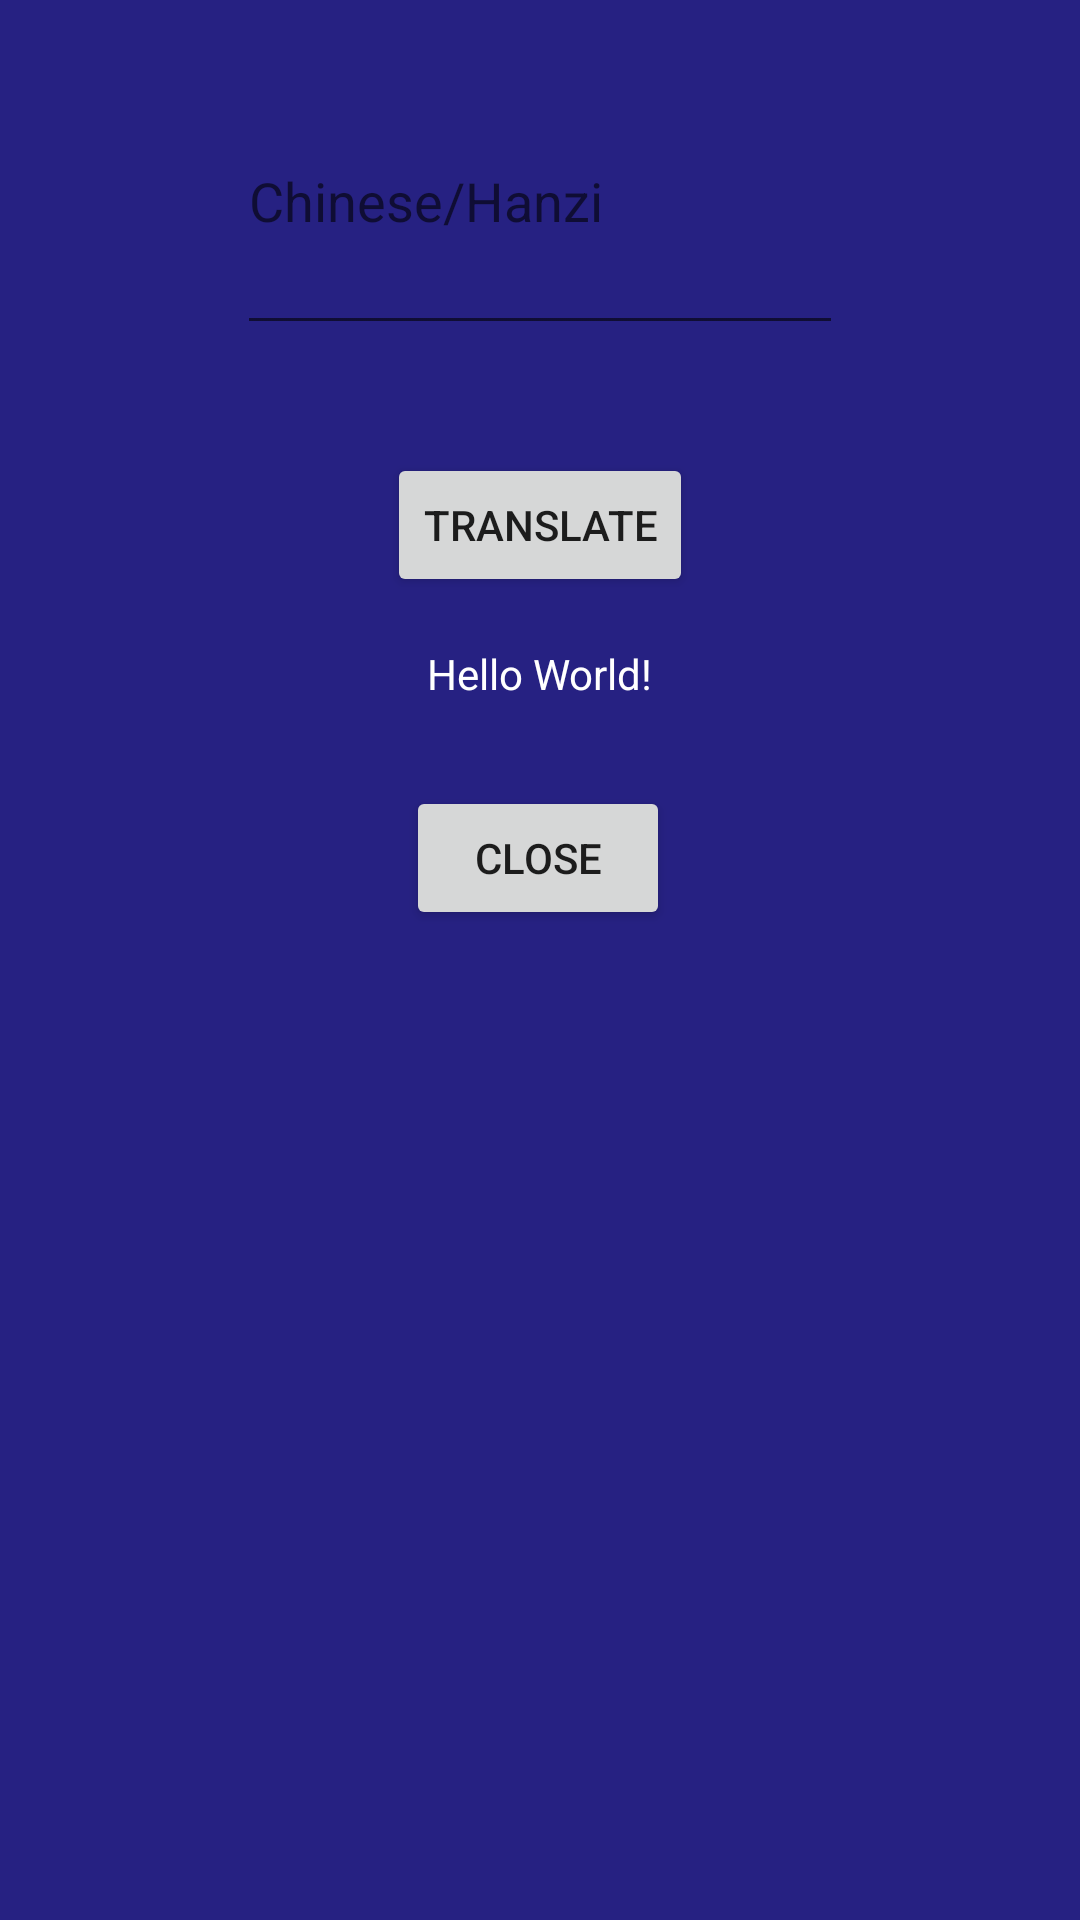

Layout XML and referenced resources for this Android screen:
<!-- AndroidManifest.xml: application theme Theme.LangHelper -->
<!-- res/layout/floating_layout.xml -->
<?xml version="1.0" encoding="utf-8"?>
<androidx.constraintlayout.widget.ConstraintLayout xmlns:android="http://schemas.android.com/apk/res/android"
    xmlns:app="http://schemas.android.com/apk/res-auto"
    xmlns:tools="http://schemas.android.com/tools"
    android:layout_width="match_parent"
    android:layout_height="match_parent"
    android:background="@color/perp"

    tools:context=".MainActivity">
    

    <TextView
        android:id="@+id/idPinyinText"
        android:layout_width="wrap_content"
        android:layout_height="wrap_content"
        android:layout_marginTop="16dp"
        android:text="Hello World!"
        android:textColor="@color/white"
        app:layout_constraintLeft_toLeftOf="parent"
        app:layout_constraintRight_toRightOf="parent"
        app:layout_constraintTop_toBottomOf="@+id/idButtonTranslate" />

    <Button
        android:id="@+id/idButtonCloseFloat"
        android:layout_width="wrap_content"
        android:layout_height="wrap_content"
        android:layout_marginTop="28dp"
        android:text="Close"
        app:layout_constraintEnd_toEndOf="parent"
        app:layout_constraintHorizontal_bias="0.498"
        app:layout_constraintStart_toStartOf="parent"
        app:layout_constraintTop_toBottomOf="@+id/idPinyinText" />

    <EditText
        android:id="@+id/idHanziText"
        android:layout_width="202dp"
        android:layout_height="99dp"
        android:layout_marginTop="16dp"
        android:hint="Chinese/Hanzi"
        android:textColor="@color/white"
        app:layout_constraintLeft_toLeftOf="parent"
        app:layout_constraintRight_toRightOf="parent"
        app:layout_constraintTop_toTopOf="parent" />

    <Button
        android:id="@+id/idButtonTranslate"
        android:layout_width="wrap_content"
        android:layout_height="wrap_content"
        android:layout_marginTop="36dp"
        android:text="translate"
        app:layout_constraintEnd_toEndOf="parent"
        app:layout_constraintStart_toStartOf="parent"
        app:layout_constraintTop_toBottomOf="@+id/idHanziText" />
</androidx.constraintlayout.widget.ConstraintLayout>
<!-- resources referenced by this layout -->
<resources>
  <color name="perp">#262182</color>
  <color name="white">#FFFFFFFF</color>
  <style name="Theme.LangHelper" parent="Theme.MaterialComponents.DayNight.DarkActionBar">
          
          <item name="colorPrimary">@color/purple_500</item>
          <item name="colorPrimaryVariant">@color/purple_700</item>
          <item name="colorOnPrimary">@color/white</item>
          
          <item name="colorSecondary">@color/teal_200</item>
          <item name="colorSecondaryVariant">@color/teal_700</item>
          <item name="colorOnSecondary">@color/black</item>
          
          <item name="android:statusBarColor" tools:targetApi="l">?attr/colorPrimaryVariant</item>
          
      </style>
  <color name="purple_500">#FF6200EE</color>
  <color name="purple_700">#FF3700B3</color>
  <color name="teal_200">#FF03DAC5</color>
  <color name="teal_700">#FF018786</color>
  <color name="black">#FF000000</color>
</resources>
